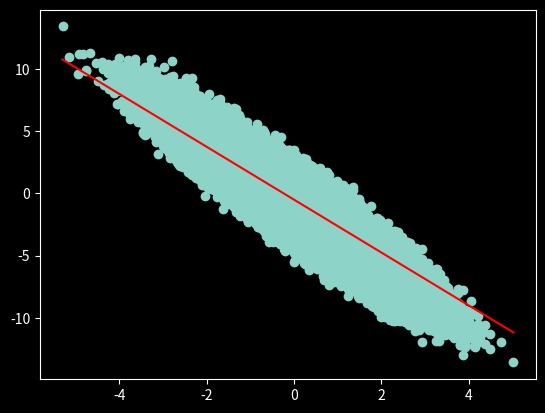

This chart was generated by the following Python code:
"""
We should outline the code first before actually coding.

This file implements a linear regression in numpy.
Loss function is MSE,
Optimization is done via good old gradient descent.

We start with univariate linear regression.

- We generate a fake data.
1. We sample the slope and intercept
2. sample x data from normal distribution
3. get y from x using ground truth parameters
4. add gaussian noise

- Then we need to initialize the model.
A univariate linear regression model consists of two parameters. Both initialized to 0.

- For gradient descent, we need the gradient. We implement the gradient function which will output
the gradient vector of size 2 each dimension representing gradient of slope and intercept for the MSE
loss function respectively.

- A step function does a single update pass. It will sample data from the training dataset, calculate
the gradient, and update the parameters a single time.

- `train` function calls above `step` function iteratively until either max iteration or threshold
of error is reached.

ETC:
- We use float64 since numpy random usually generates float64 data.

TODO:
- [ ] exit when error threshold is reached
"""

from dataclasses import dataclass

import numpy as np
import numpy.typing as npt
import matplotlib.pyplot as plt


@dataclass
class Model:
    slope: float = 0
    intercept: float = 0


def generate_fake_data(
    num_data: int,
    gt_loc: float = 0,
    gt_scale: float = 1,
    noise_loc: float = 0,
    noise_scale: float = 1,
) -> tuple[npt.NDArray[np.float64], npt.NDArray[np.float64]]:
    """
    1. We sample the slope and intercept
    2. sample x data from normal distribution
    3. get y from x using ground truth parameters
    4. add gaussian noise
    """
    if gt_scale <= 0 or noise_scale <= 0:
        raise ValueError(
            f"scale cannot be leq 0. Got: GT scale:{gt_scale} and Noise scale:{noise_scale}."
        )
    gt_parameters = np.random.normal(loc=gt_loc, scale=gt_scale, size=2)
    x_points = np.random.normal(size=num_data)
    gt_y_points = gt_parameters[0] * x_points + gt_parameters[1]
    assert isinstance(gt_y_points, np.ndarray)
    y_points = gt_y_points + np.random.normal(
        loc=noise_loc, scale=noise_scale, size=gt_y_points.shape
    )

    return x_points, y_points


def get_gradient(
    model: Model, x: npt.NDArray[np.float64], y: npt.NDArray[np.float64]
) -> npt.NDArray[np.float64]:
    """
    - For gradient descent, we need the gradient. We implement the gradient function which will output
    the gradient vector of size 2 each dimension representing gradient of slope and intercept for the MSE
    loss function respectively.

    - MSE(x,y) = 1/N sum_(i=1)^N (y_i-(mx_i+b))^2
    - A(u) = u^2 = (y_i-(mx_i+b))^2
    - dA(u)/du = 2u = 2(y_i-(mx_i+b))
    - dB(m,b)/dm = -x
    - dB(m,b)/db = -1
    """
    u = y - (model.slope * x + model.intercept)
    return np.array((-2 * x * u, -1 * u))


def step(
    model: Model,
    x_points: npt.NDArray[np.float64],
    y_points: npt.NDArray[np.float64],
    lr: float = 0.001,
) -> Model:
    """
    - A step function does a single update pass. It will sample data from the training dataset, calculate
    the gradient, and update the parameters a single time.
    """
    gradients = get_gradient(model, x_points, y_points).mean(axis=-1)
    # negative because gradient points to the upward (increasing the loss function). But we want the opposite.
    return Model(
        slope=model.slope - lr * gradients[0],
        intercept=model.intercept - lr * gradients[1],
    )


def train(
    model: Model,
    x_points: npt.NDArray[np.float64],
    y_points: npt.NDArray[np.float64],
    lr: float = 0.001,
    max_iter: int = 1000,
) -> Model:
    """- `train` function calls above `step` function iteratively until either max iteration or threshold
    of error is reached."""
    for i in range(max_iter):
        model = step(model, x_points, y_points, lr)
    return model


def predict(
    model: Model,
    x_points: npt.NDArray[np.float64],
    y_points: npt.NDArray[np.float64],
) -> float:
    predictions = model.slope * x_points + model.intercept
    mse = np.pow(y_points - predictions, 2).mean()
    return mse


if __name__ == "__main__":
    num_data = 1000000
    lr = 1e-3
    x_points, y_points = generate_fake_data(num_data)

    model = Model()
    model = train(model, x_points, y_points, lr)
    mse = predict(model, x_points, y_points)
    print(f"MSE: {mse:.3f}")
    print(f"Slope: {model.slope:.3f}")
    print(f"Intercept: {model.intercept:.3f}")

    xs = np.array([min(x_points), max(x_points)])
    ys = model.slope * xs + model.intercept

    plt.style.use("dark_background")
    plt.scatter(x_points, y_points)
    plt.plot(xs, ys, c="red")
    plt.show()
